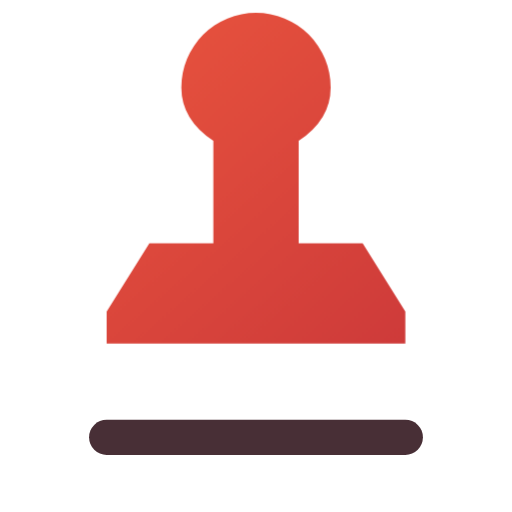
t = 0.00 s
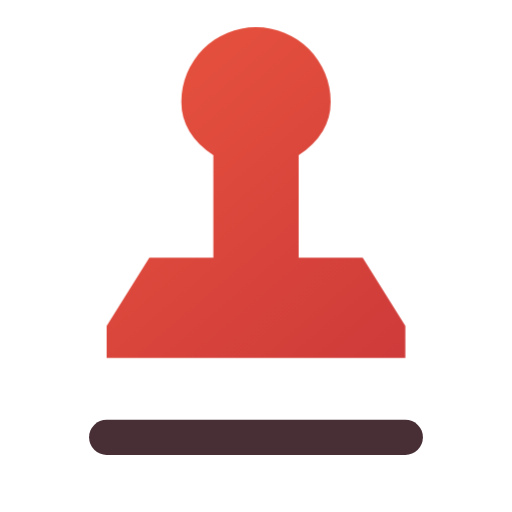
t = 0.16 s
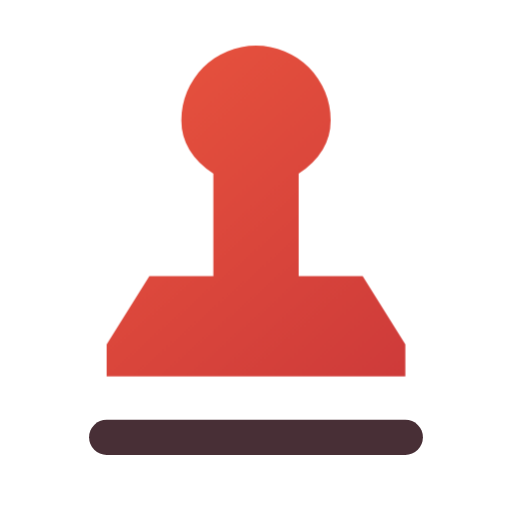
t = 0.34 s
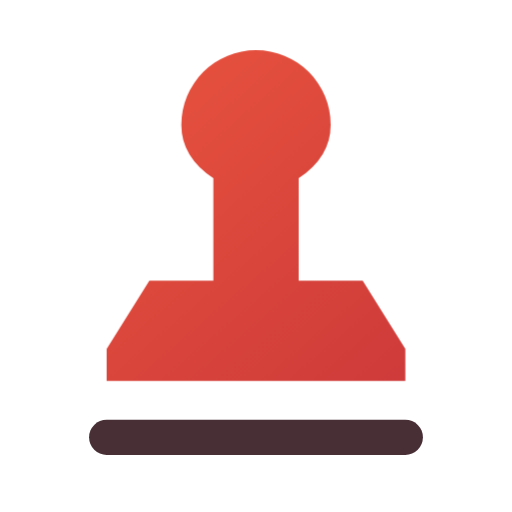
t = 0.46 s
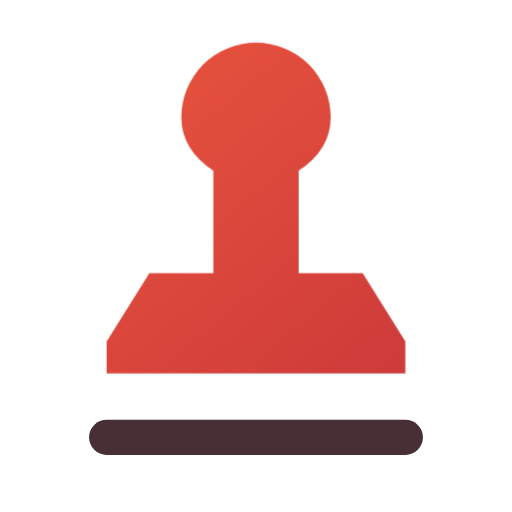
t = 0.66 s
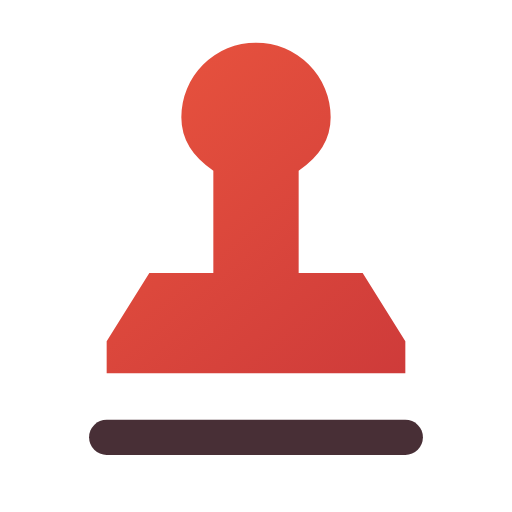
t = 0.80 s

The animated SVG that drew these frames (rendered in a browser with its animation timeline set to each time). Animation: 1 CSS @keyframes rule; one cycle of 0.80 s.

<svg xmlns="http://www.w3.org/2000/svg" width="24" height="24" viewBox="0 0 24 24" fill="none" role="img" aria-label="Court seal" class="ecui-stamp-light-motion">
<title>Court seal</title>
<desc>The seal presses onto the signature baseline.</desc>
<defs><linearGradient id="ecui-stamp-light-motion-accent" gradientUnits="userSpaceOnUse" x1="4" y1="3" x2="20" y2="22"><stop stop-color="#E9543E" style="stop-color:var(--ec-icon-accent,#E9543E)"/><stop offset="1" stop-color="#C93639" style="stop-color:var(--ec-icon-accent-end,#C93639)"/></linearGradient></defs>
<style>@media(prefers-reduced-motion:no-preference){.ecui-stamp-light-motion .p1{transform-box:view-box;transform-origin:12px 12px;animation:ecui-stamp-light-motion-p1 800ms cubic-bezier(.3,0,.2,1) 1 backwards}@keyframes ecui-stamp-light-motion-p1{0%{transform:translateY(-1.4px)}26%{transform:translateY(-0.7px)}58%{transform:translateY(0.35px)}82%{transform:translateY(0px)}100%{transform:translateY(0px)}}}</style>
<path class="p0" d="M5 20.5H19" fill="none" stroke="#482F36" stroke-width="1.65" stroke-linecap="round" stroke-linejoin="round" style="stroke:var(--ec-icon-ink,#482F36)"/>
<path class="p1" d="M5 16L7 12.8H10V8Q8.5 7 8.5 5.5A3.5 3.5 0 0 1 15.5 5.5Q15.5 7 14 8V12.8H17L19 16V17.5H5Z" fill="url(#ecui-stamp-light-motion-accent)"/>
</svg>
